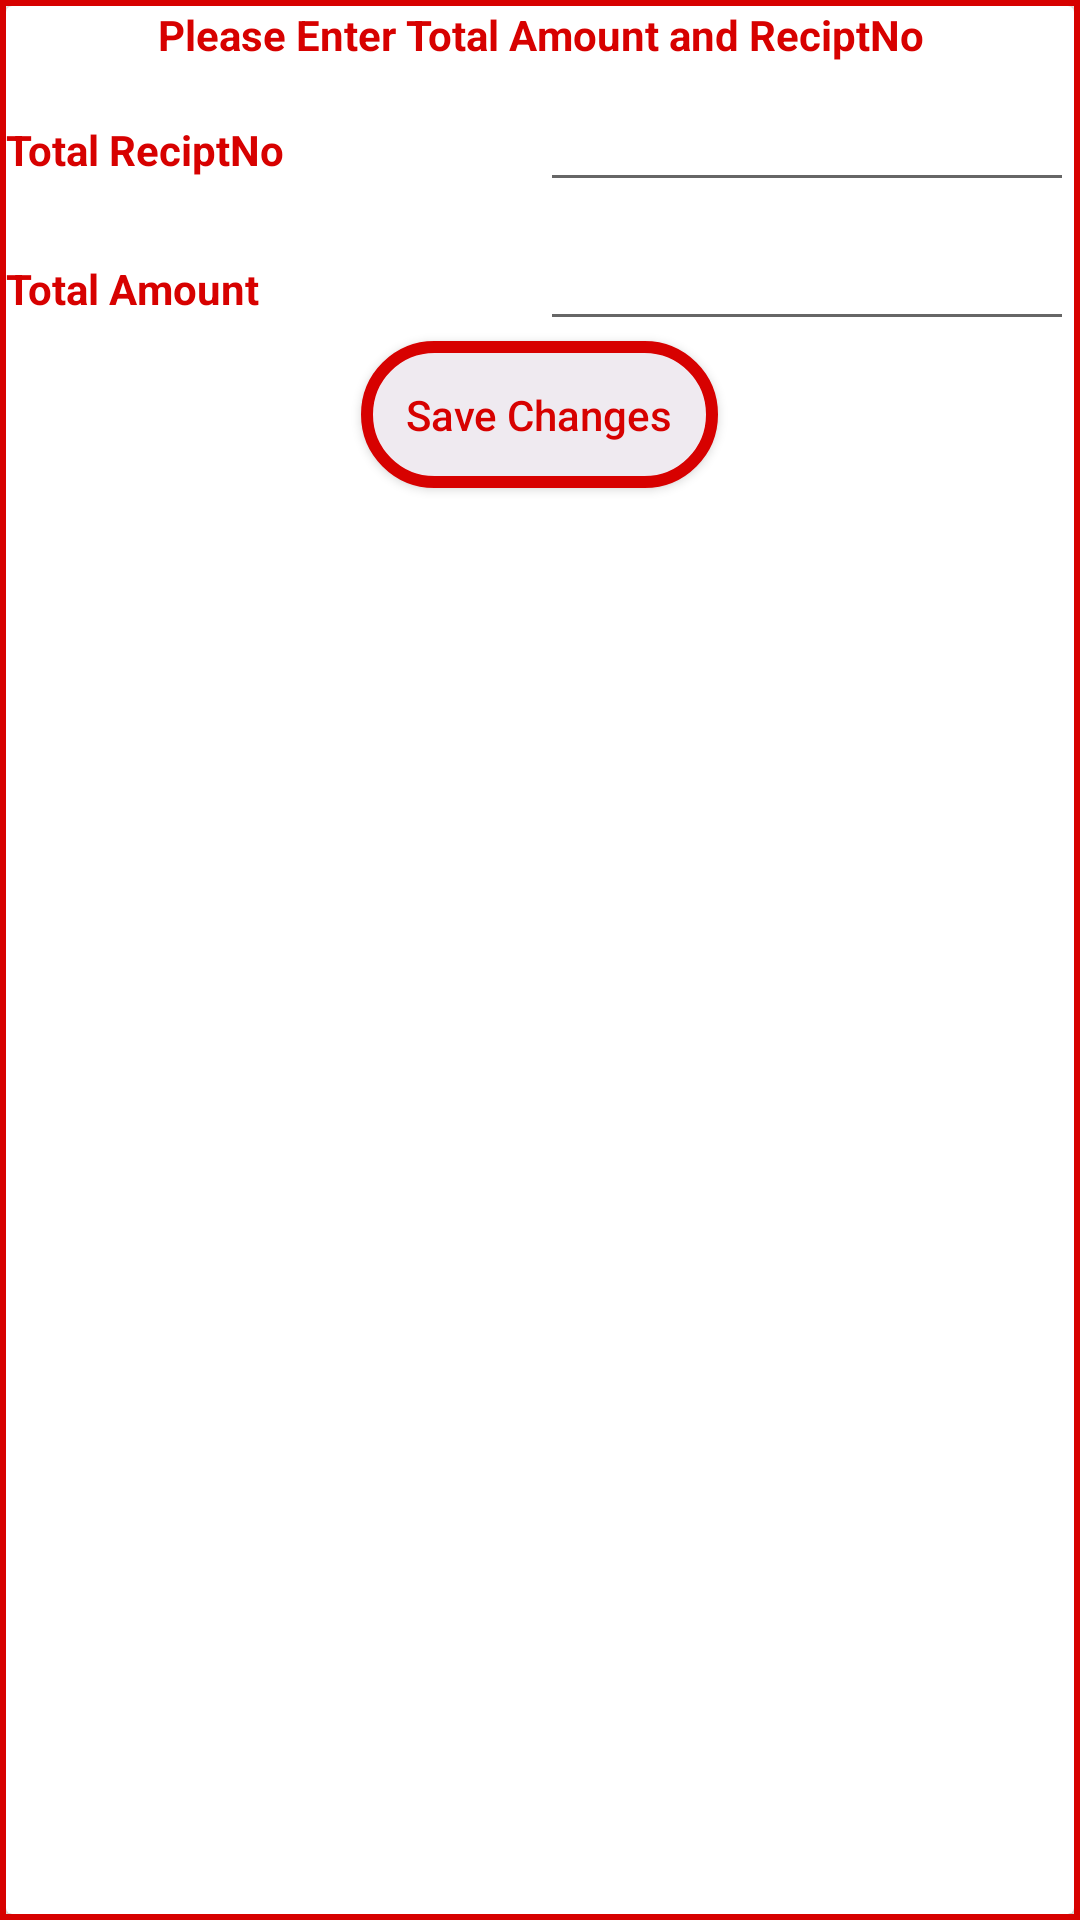

Produce the Android XML layout that renders to this screen, including the resource entries it uses.
<!-- AndroidManifest.xml: application theme AppTheme -->
<!-- res/layout/popup_total_rec_amount.xml -->
<?xml version="1.0" encoding="utf-8"?>
<LinearLayout xmlns:android="http://schemas.android.com/apk/res/android"
    android:orientation="vertical" android:layout_width="match_parent"
    android:minHeight="200dp" android:minWidth="500dp"
    android:layout_height="wrap_content"
    android:layout_gravity="center_vertical"
    android:background="@drawable/border_red"
    android:padding="2dp" >
    <android.support.v7.widget.CardView
        android:minHeight="200dp"
        android:minWidth="500dp"
        android:layout_width="match_parent"
        android:layout_height="match_parent"
        android:layout_gravity="center">


        <LinearLayout
            android:layout_width="match_parent"
            android:layout_height="match_parent" android:orientation="vertical">
            <LinearLayout
                android:layout_width="0dp"
                android:layout_height="0dp"
                android:background="@android:color/transparent"
                android:focusable="true"
                android:focusableInTouchMode="true">
            </LinearLayout>
            <TextView
                android:layout_width="match_parent"
                android:layout_height="wrap_content"
                android:text="@string/total_Rec_amount" android:gravity="center"
                android:textColor="@color/colorPrimaryDark"
                android:textStyle="bold"/>
              <LinearLayout
                  android:layout_width="match_parent" android:orientation="horizontal"
                  android:layout_height="wrap_content" android:layout_marginTop="5dp">
                  <TextView
                      android:textColor="@color/colorPrimaryDark"
                      android:textStyle="bold"
                      android:layout_width="match_parent" android:layout_weight="1"
                      android:layout_height="wrap_content" android:text="@string/NoRecipt" />
                   <EditText
                       android:id="@+id/ed_totalRecNo"
                       android:inputType= "number"
                       android:layout_width="match_parent"
                       android:layout_height="wrap_content" android:layout_weight="1"
                     />
              </LinearLayout>
            <LinearLayout
                android:layout_width="match_parent" android:orientation="horizontal"
                android:layout_height="wrap_content" android:layout_marginTop="5dp">
                <TextView android:textColor="@color/colorPrimaryDark"
                    android:textStyle="bold"
                    android:layout_width="match_parent" android:layout_weight="1"
                    android:layout_height="wrap_content" android:text="@string/Totalamount"/>
                <EditText
                    android:layout_width="match_parent"
                    android:inputType= "number"
                    android:id="@+id/ed_totalAmount"
                    android:layout_height="wrap_content" android:layout_weight="1"
                    />
            </LinearLayout>
            <Button
                android:layout_width="wrap_content" android:layout_gravity="center"
                android:text="@string/SaveChanges" android:textAllCaps="false" android:padding="15dp"
                android:gravity="center"
                android:id="@+id/btn_send"
                android:layout_height="wrap_content"
                android:textColor="@color/colorPrimaryDark"
                android:textStyle="normal"
                android:background="@drawable/round_border_btn"/>
        </LinearLayout>
</android.support.v7.widget.CardView>

    </LinearLayout>
<!-- resources referenced by this layout -->
<resources>
  <color name="colorPrimaryDark">#D70100</color>
  <!-- drawable border_red (drawable) -->
  <?xml version="1.0" encoding="utf-8"?>
  <selector xmlns:android="http://schemas.android.com/apk/res/android">
      <item>
          <shape android:shape="rectangle">
              <solid android:color="#f9f8f7"/>
              <stroke  android:color="@color/colorPrimaryDark"
                  android:width="2dp"/>
  
          </shape>
      </item>
  </selector>
  <!-- drawable round_border_btn (drawable) -->
  <?xml version="1.0" encoding="utf-8"?>
  <selector xmlns:android="http://schemas.android.com/apk/res/android">
      <item>
          <shape android:shape="rectangle">
              <solid android:color="@color/colorBtn"/>
              <corners android:radius="30dip" />
              <stroke android:width="4dip" android:color="@color/colorPrimaryDark" />
          </shape>
      </item>
  </selector>
  <string name="NoRecipt">Total ReciptNo</string>
  <string name="SaveChanges">Save Changes</string>
  <string name="Totalamount">Total Amount</string>
  <string name="total_Rec_amount">Please Enter Total Amount and ReciptNo</string>
  <style name="AppTheme" parent="Theme.AppCompat.Light.NoActionBar">
  
          <item name="colorPrimary">@color/colorPrimaryDark</item>
          <item name="colorPrimaryDark">@color/colorPrimaryDark</item>
          
      </style>
  <color name="colorBtn">#EFEAF0</color>
</resources>
